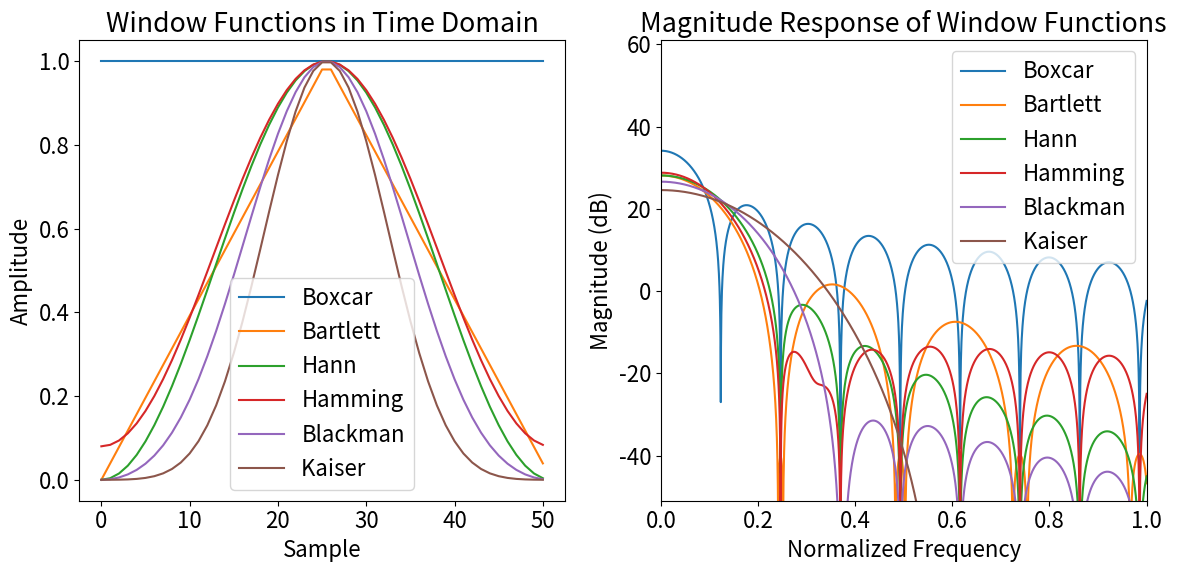

Here is the Python script that generated this plot: (Note: this script raises an exception after producing the figure.)
import numpy as np
import matplotlib.pyplot as plt
from scipy.signal import get_window, freqz

plt.rcParams.update({'font.size': 16})

# Define window types
window_types = ['boxcar', 'bartlett', 'hann', 'hamming', 'blackman', ('kaiser', 14)]

# Define the length of the window
N = 51

# Create a figure with two subplots
fig, (ax1, ax2) = plt.subplots(1, 2, figsize=(12, 6))

# Plot time domain windows on the left panel
for window_type in window_types:
    if isinstance(window_type, tuple):
        window = get_window(window_type, N)
        label = f"{window_type[0].capitalize()} "
    else:
        window = get_window(window_type, N)
        label = window_type.capitalize()
    ax1.plot(window, label=label)

ax1.set_title('Window Functions in Time Domain')
ax1.set_xlabel('Sample')
ax1.set_ylabel('Amplitude')
ax1.legend()

# Plot magnitude response on the right panel
for window_type in window_types:
    if isinstance(window_type, tuple):
        window = get_window(window_type, N)
        label = f"{window_type[0].capitalize()} "
    else:
        window = get_window(window_type, N)
        label = window_type.capitalize()
    w, h = freqz(window, worN=8000)
    ax2.plot(w, 20*np.log10(np.abs(h)), label=label)

ax2.set_title('Magnitude Response of Window Functions')
ax2.set_xlabel('Normalized Frequency')
ax2.set_ylabel('Magnitude (dB)')
ax2.set_xlim([0, 1])
ax2.set_ylim([-51, 61])
ax2.legend()

plt.tight_layout()

plt.savefig('../pics/lecture_08_windows.svg', transparent=True)

plt.show()
